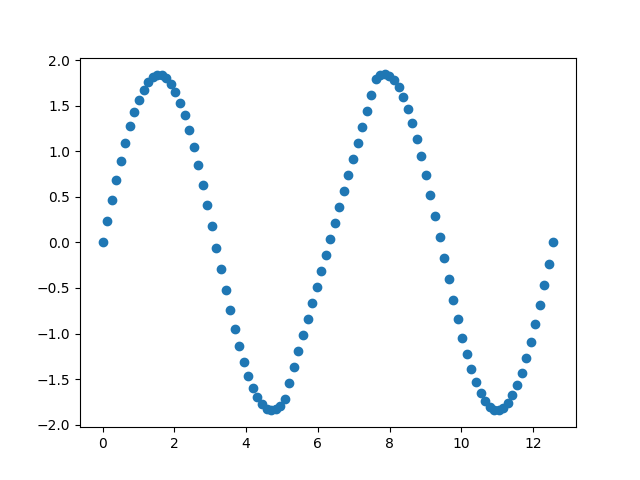

The table this chart was drawn from, first rows:
0.000000000000000000e+00, 0.000000000000000000e+00
1.269330365086785151e-01, 2.334100704145221639e-01
2.538660730173570301e-01, 4.630644854217202400e-01
3.807991095260355729e-01, 6.852680195156598542e-01
5.077321460347140603e-01, 8.964453346534521083e-01
6.346651825433925476e-01, 1.093198508782749379e+00
7.615982190520711459e-01, 1.272361709679541653e+00
8.885312555607496332e-01, 1.431052134373731244e+00
1.015464292069428121e+00, 1.566716394528067990e+00
1.142397328578106608e+00, 1.677171601412324797e+00
1.269330365086785095e+00, 1.760640489400107755e+00
1.396263401595463582e+00, 1.815780012838082769e+00
1.523196438104142292e+00, 1.841702956153291160e+00
1.650129474612820779e+00, 1.837992209483837902e+00
1.777062511121499266e+00, 1.804707480132709430e+00
1.903995547630177754e+00, 1.742384331854918145e+00
2.030928584138856241e+00, 1.652025567436201881e+00
2.157861620647534728e+00, 1.535085093220814212e+00
2.284794657156213216e+00, 1.393444525214191154e+00
2.411727693664891703e+00, 1.229382913177065051e+00
2.538660730173570190e+00, 1.045540069861675248e+00
2.665593766682248678e+00, 8.448740954364046818e-01
2.792526803190927165e+00, 6.306137805467372237e-01
2.919459839699605652e+00, 4.062066538651132319e-01
3.046392876208284584e+00, 1.752635100640460852e-01
3.173325912716963071e+00, -5.849968922181436604e-02
3.300258949225641558e+00, -2.913216066094151957e-01
3.427191985734320046e+00, -5.194560502938037061e-01
3.554125022242998533e+00, -7.392322516766132168e-01
3.681058058751677020e+00, -9.471139294069208514e-01
3.807991095260355507e+00, -1.139756189471949233e+00
3.934924131769033995e+00, -1.314059345793854972e+00
4.061857168277712482e+00, -1.467218795339052084e+00
4.188790204786391413e+00, -1.596770145230894222e+00
4.315723241295069457e+00, -1.700628865753574193e+00
4.442656277803748388e+00, -1.777123831215575267e+00
4.569589314312426431e+00, -1.825024208987608976e+00
4.696522350821105363e+00, -1.843559264060372849e+00
4.823455387329783406e+00, -1.832430760459362595e+00
4.950388423838462337e+00, -1.791817759973344915e+00
5.077321460347140381e+00, -1.722373740983146995e+00
5.204254496855819312e+00, -1.546664165935322188e+00
5.331187533364497355e+00, -1.370954590887498270e+00
5.458120569873176287e+00, -1.195245015839673464e+00
5.585053606381854330e+00, -1.019535440791849545e+00
5.711986642890533261e+00, -8.438258657440238508e-01
5.838919679399211304e+00, -6.681162906962008208e-01
5.965852715907890236e+00, -4.924067156483751262e-01
6.092785752416569167e+00, -3.166971406005494316e-01
6.219718788925247210e+00, -1.409875655527255134e-01
6.346651825433926142e+00, 3.472200949509840484e-02
6.473584861942604185e+00, 2.104315845429223231e-01
6.600517898451283116e+00, 3.861411595907480176e-01
6.727450934959961160e+00, 5.618507346385719359e-01
6.854383971468640091e+00, 7.375603096863976305e-01
6.981317007977318134e+00, 9.132698847342215487e-01
7.108250044485997066e+00, 1.088979459782045467e+00
7.235183080994675109e+00, 1.264689034829869385e+00
7.362116117503354040e+00, 1.440398609877695080e+00
7.489049154012032083e+00, 1.616108184925518998e+00
7.615982190520711015e+00, 1.791817759973344693e+00
... 39 more rows
